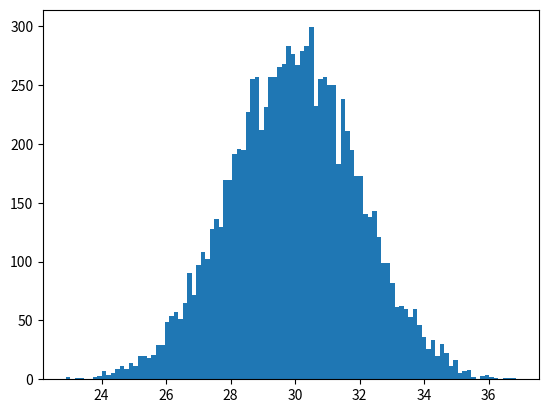

The matplotlib source for this figure:
# -*- coding: utf-8 -*-

'''
@Time    : 2020/5/2 11:11
[redacted]
@FileName: canshuguji.py
@Software: PyCharm
'''



def fuction_MLE_python():
    '''
    [(机器学习)概率统计]极大似然估计MLE原理+python实现
    '''
    import numpy as np
    import matplotlib.pyplot as plt

    mu = 30  # mean of distribution
    sigma = 2  # standard deviation of distribution
    x = mu + sigma * np.random.randn(10000)


    def mle(x):
        """
        极大似然估计
        :param x:
        :return:
        """
        u = np.mean(x)
        return u, np.sqrt(np.dot(x - u, (x - u).T) / x.shape[0])


    print(mle(x))
    num_bins = 100
    plt.hist(x, num_bins)
    plt.show()


def function_Python():
    import numpy as np
    from scipy.stats import norm
    import matplotlib.pyplot as plt

    μ = 30  # 数学期望
    σ = 2  # 方差
    x = μ + σ * np.random.randn(10000)  # 正态分布
    plt.hist(x, bins=100)  # 直方图显示
    plt.show()
    print(norm.fit(x))  # 返回极大似然估计，估计出参数约为30和2


'''python简单实现最大似然估计&scipy库的使用'''


def function_scipy_MLE():
    from scipy.stats import norm
    import matplotlib.pyplot as plt
    import numpy as np

    '''
    norm.cdf 返回对应的累计分布函数值
    norm.pdf 返回对应的概率密度函数值
    norm.rvs 产生指定参数的随机变量
    norm.fit 返回给定数据下，各参数的最大似然估计（MLE）值
    '''
    x_norm = norm.rvs(size=200)
    # 在这组数据下，正态分布参数的最大似然估计值
    x_mean, x_std = norm.fit(x_norm)
    print('mean, ', x_mean)
    print('x_std, ', x_std)
    # 归一化直方图（用出现频率代替次数），将划分区间变为 20（默认 10）
    plt.hist(x_norm, normed=True, bins=15)
    x = np.linspace(-3, 3, 50)  # 在在(-3,3)之间返回均匀间隔的50个数字。
    plt.plot(x, norm.pdf(x), 'r-')
    plt.show()


if __name__ == "__main__":
    # python简单实现最大似然估计&scipy库的使用
    # function_scipy_MLE()
    # fuction_MLE_python()
    function_Python()